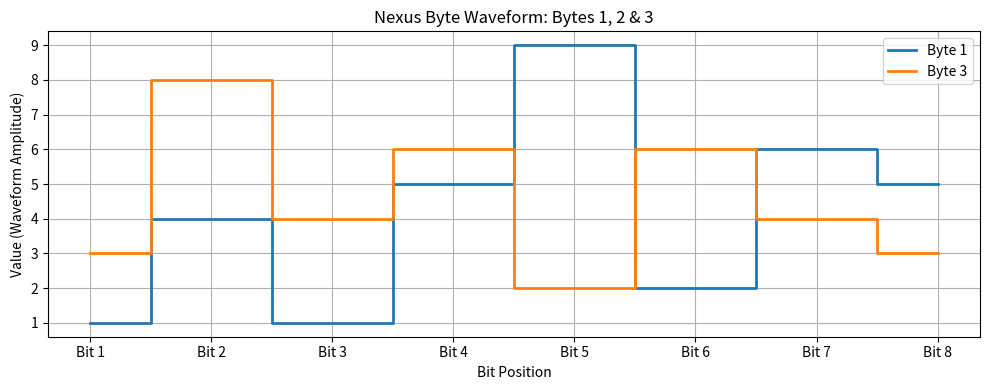

The script that saved this image:
import numpy as np
import matplotlib.pyplot as plt

# Byte sequences
byte1 = [1, 4, 1, 5, 9, 2, 6, 5]  # Digits 1–8
byte2 = [3, 5, 8, 9, 7, 9, 3, 2]  # Digits 9–16
byte3 = [3, 8, 4, 6, 2, 6, 4, 3]  # Digits 17–24
byte4 = [3, 8, 3, 2, 7, 9, 5, 0]  # Digits 25–32
byte5 = [2, 8, 8, 4, 1, 9, 7, 1]  # Digits 33–40
byte6 = [6, 9, 3, 9, 9, 3, 7, 5]  # Digits 41–48
byte7 = [1, 0, 5, 8, 2, 0, 9, 7]  # Digits 49–56
byte8 = [4, 5, 9, 2, 3, 0, 7, 8]  # Digits 57–64

bits = np.arange(1, 9)

# Plot
plt.figure(figsize=(10, 4))
plt.step(bits, byte1, where='mid', label='Byte 1', linewidth=2)
#plt.step(bits, byte2, where='mid', label='Byte 2', linewidth=2)
plt.step(bits, byte3, where='mid', label='Byte 3', linewidth=2)

plt.xticks(bits, [f'Bit {i}' for i in bits])
plt.xlabel('Bit Position')
plt.ylabel('Value (Waveform Amplitude)')
plt.title('Nexus Byte Waveform: Bytes 1, 2 & 3')
plt.grid(True)
plt.legend()
plt.tight_layout()
plt.show()
